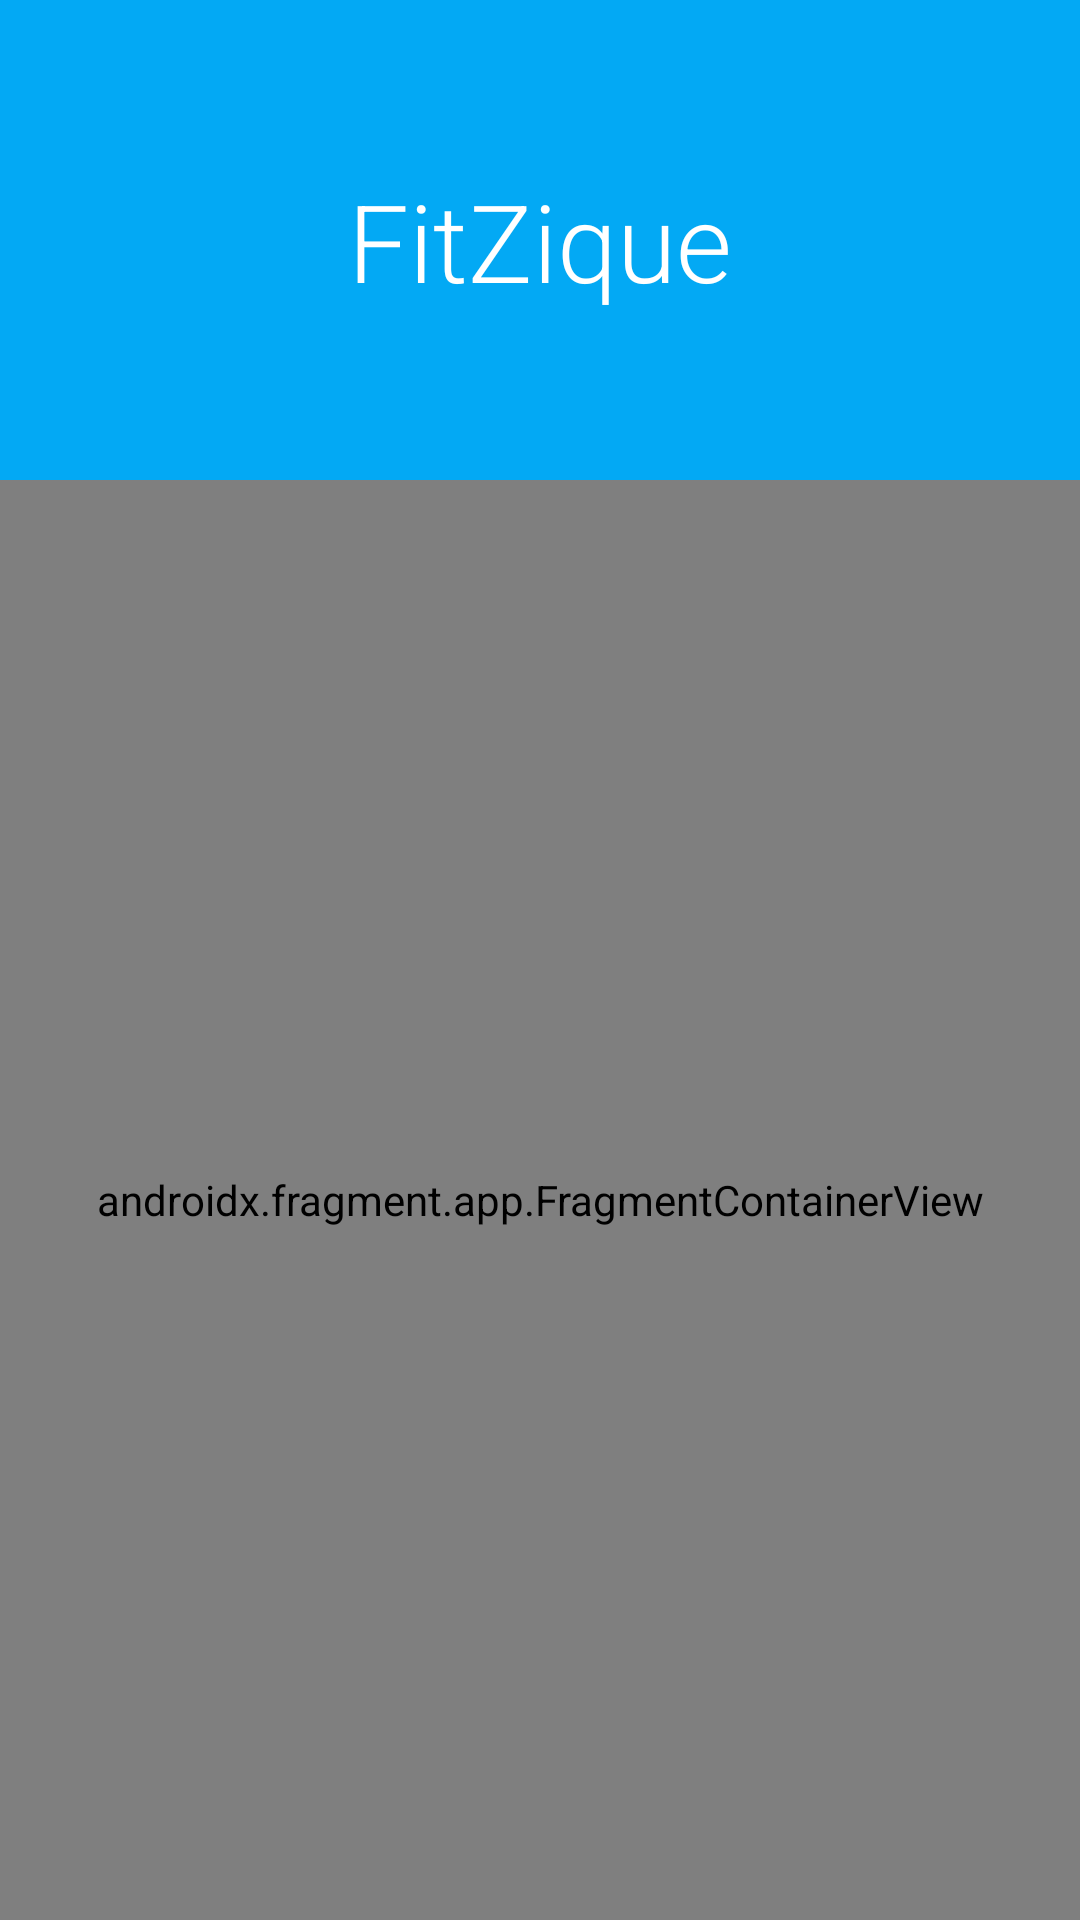

Produce the Android XML layout that renders to this screen, including the resource entries it uses.
<!-- AndroidManifest.xml: application theme AppTheme -->
<!-- res/layout/activity_login.xml -->
<?xml version="1.0" encoding="utf-8"?>
<androidx.constraintlayout.widget.ConstraintLayout xmlns:android="http://schemas.android.com/apk/res/android"
    xmlns:app="http://schemas.android.com/apk/res-auto"
    xmlns:tools="http://schemas.android.com/tools"
    android:id="@+id/mainLayout"
    android:layout_width="match_parent"
    android:layout_height="match_parent"
    android:background="@color/colorPrimary"
    android:theme="@style/LoginTheme"
    tools:context=".activities.LoginPageActivity"
    android:fitsSystemWindows="true">

    <TextView
        android:id="@+id/appName"
        android:layout_width="wrap_content"
        android:layout_height="wrap_content"
        android:clickable="true"
        android:fontFamily="sans-serif-light"
        android:padding="10dp"
        android:text="@string/app_name"
        android:textColor="@color/textColor"
        android:textSize="36sp"
        app:layout_constraintBottom_toTopOf="@+id/fragmentLayout"
        app:layout_constraintEnd_toEndOf="parent"
        app:layout_constraintStart_toStartOf="parent"
        app:layout_constraintTop_toTopOf="parent" />

    <TextView
        android:id="@+id/userPrompt"
        android:layout_width="wrap_content"
        android:layout_height="wrap_content"
        android:layout_marginTop="24dp"
        android:fontFamily="sans-serif-light"
        android:textAlignment="center"
        android:textColor="@color/textColor"
        android:textSize="18sp"
        app:layout_constraintEnd_toEndOf="parent"
        app:layout_constraintStart_toStartOf="parent"
        app:layout_constraintTop_toBottomOf="@+id/appName" />

    <ProgressBar
        android:id="@+id/progressBar"
        style="?android:attr/progressBarStyle"
        android:layout_width="wrap_content"
        android:layout_height="wrap_content"
        android:layout_marginTop="8dp"
        android:progressTint="@color/colorAccent"
        android:visibility="gone"
        app:layout_constraintEnd_toEndOf="parent"
        app:layout_constraintStart_toStartOf="parent"
        app:layout_constraintTop_toBottomOf="@+id/userPrompt" />

    <androidx.constraintlayout.widget.Guideline
        android:id="@+id/guideline"
        android:layout_width="wrap_content"
        android:layout_height="wrap_content"
        android:orientation="horizontal"
        app:layout_constraintGuide_percent=".25" />

    <androidx.constraintlayout.widget.ConstraintLayout
        android:id="@+id/fragmentLayout"
        android:layout_width="0dp"
        android:layout_height="0dp"
        android:background="@android:color/transparent"
        app:layout_constraintBottom_toBottomOf="parent"
        app:layout_constraintEnd_toEndOf="parent"
        app:layout_constraintStart_toStartOf="parent"
        app:layout_constraintTop_toTopOf="@+id/guideline">

        <androidx.fragment.app.FragmentContainerView
            android:id="@+id/navLoginFragment"
            android:name="androidx.navigation.fragment.NavHostFragment"
            android:layout_width="0dp"
            android:layout_height="0dp"
            android:background="@android:color/transparent"
            app:defaultNavHost="true"
            app:layout_constraintBottom_toBottomOf="parent"
            app:layout_constraintEnd_toEndOf="parent"
            app:layout_constraintHorizontal_bias="0.0"
            app:layout_constraintStart_toStartOf="parent"
            app:layout_constraintTop_toTopOf="parent"
            app:layout_constraintVertical_bias="0.0"
            app:navGraph="@navigation/login_navigation">

        </androidx.fragment.app.FragmentContainerView>
    </androidx.constraintlayout.widget.ConstraintLayout>

</androidx.constraintlayout.widget.ConstraintLayout>
<!-- resources referenced by this layout -->
<resources>
  <color name="colorAccent">#FF8762</color>
  <color name="colorPrimary">#03A9F4</color>
  <color name="textColor">#FFFFFF</color>
  <string name="app_name">FitZique</string>
  <style name="LoginTheme" parent="Theme.AppCompat.Light.NoActionBar">
          <item name="colorPrimary">@color/colorPrimary</item>
          <item name="colorPrimaryDark">@color/colorPrimaryDark</item>
          <item name="colorAccent">@color/colorAccent</item>
          <item name="android:windowTranslucentNavigation">true</item>
          <item name="android:fitsSystemWindows">true</item>
      </style>
  <style name="AppTheme" parent="Theme.AppCompat.Light.DarkActionBar">
          <item name="colorPrimary">@color/colorPrimary</item>
          <item name="colorPrimaryDark">@color/colorPrimaryDark</item>
          <item name="colorAccent">@color/colorAccent</item>
      </style>
  <color name="colorPrimaryDark">#01577E</color>
</resources>
